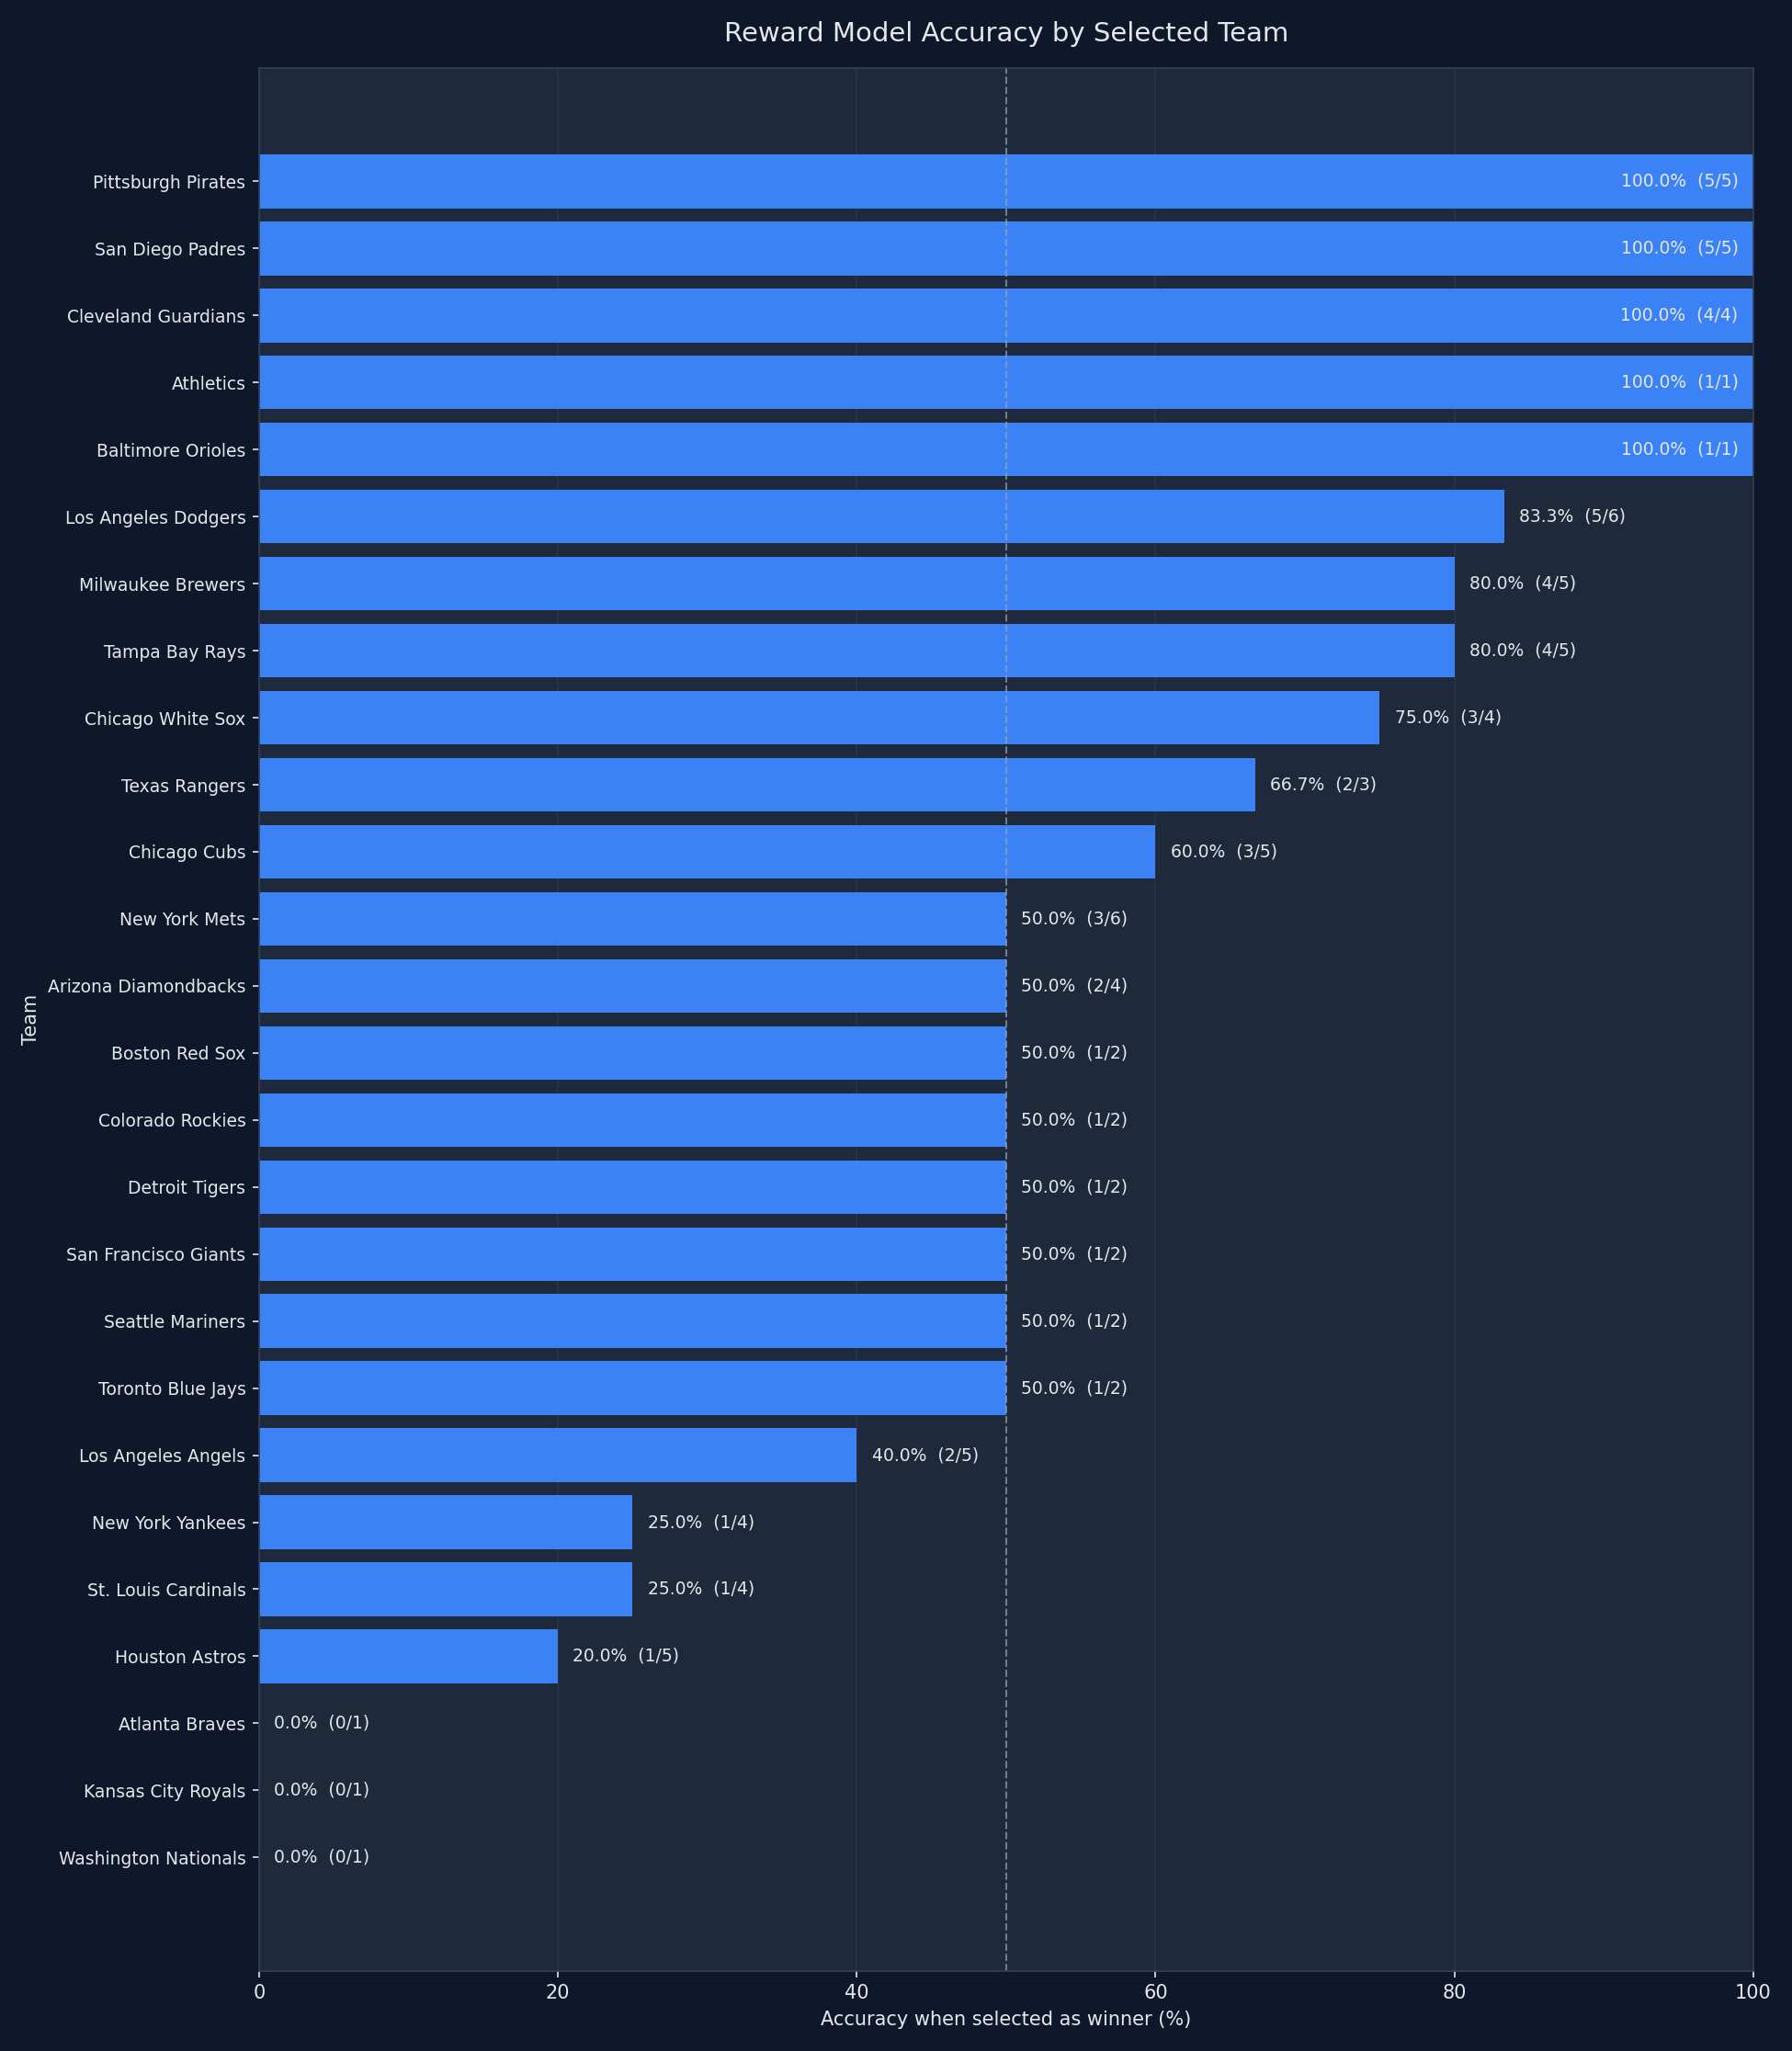

The data file committed next to this chart (first rows):
team, selections, correct_predictions, incorrect_predictions, accuracy_pct
Pittsburgh Pirates, 5, 5, 0, 100.0
San Diego Padres, 5, 5, 0, 100.0
Cleveland Guardians, 4, 4, 0, 100.0
Athletics, 1, 1, 0, 100.0
Baltimore Orioles, 1, 1, 0, 100.0
Los Angeles Dodgers, 6, 5, 1, 83.33
Milwaukee Brewers, 5, 4, 1, 80.0
Tampa Bay Rays, 5, 4, 1, 80.0
Chicago White Sox, 4, 3, 1, 75.0
Texas Rangers, 3, 2, 1, 66.67
Chicago Cubs, 5, 3, 2, 60.0
New York Mets, 6, 3, 3, 50.0
Arizona Diamondbacks, 4, 2, 2, 50.0
Boston Red Sox, 2, 1, 1, 50.0
Colorado Rockies, 2, 1, 1, 50.0
Detroit Tigers, 2, 1, 1, 50.0
San Francisco Giants, 2, 1, 1, 50.0
Seattle Mariners, 2, 1, 1, 50.0
Toronto Blue Jays, 2, 1, 1, 50.0
Los Angeles Angels, 5, 2, 3, 40.0
New York Yankees, 4, 1, 3, 25.0
St. Louis Cardinals, 4, 1, 3, 25.0
Houston Astros, 5, 1, 4, 20.0
Atlanta Braves, 1, 0, 1, 0.0
Kansas City Royals, 1, 0, 1, 0.0
Washington Nationals, 1, 0, 1, 0.0
